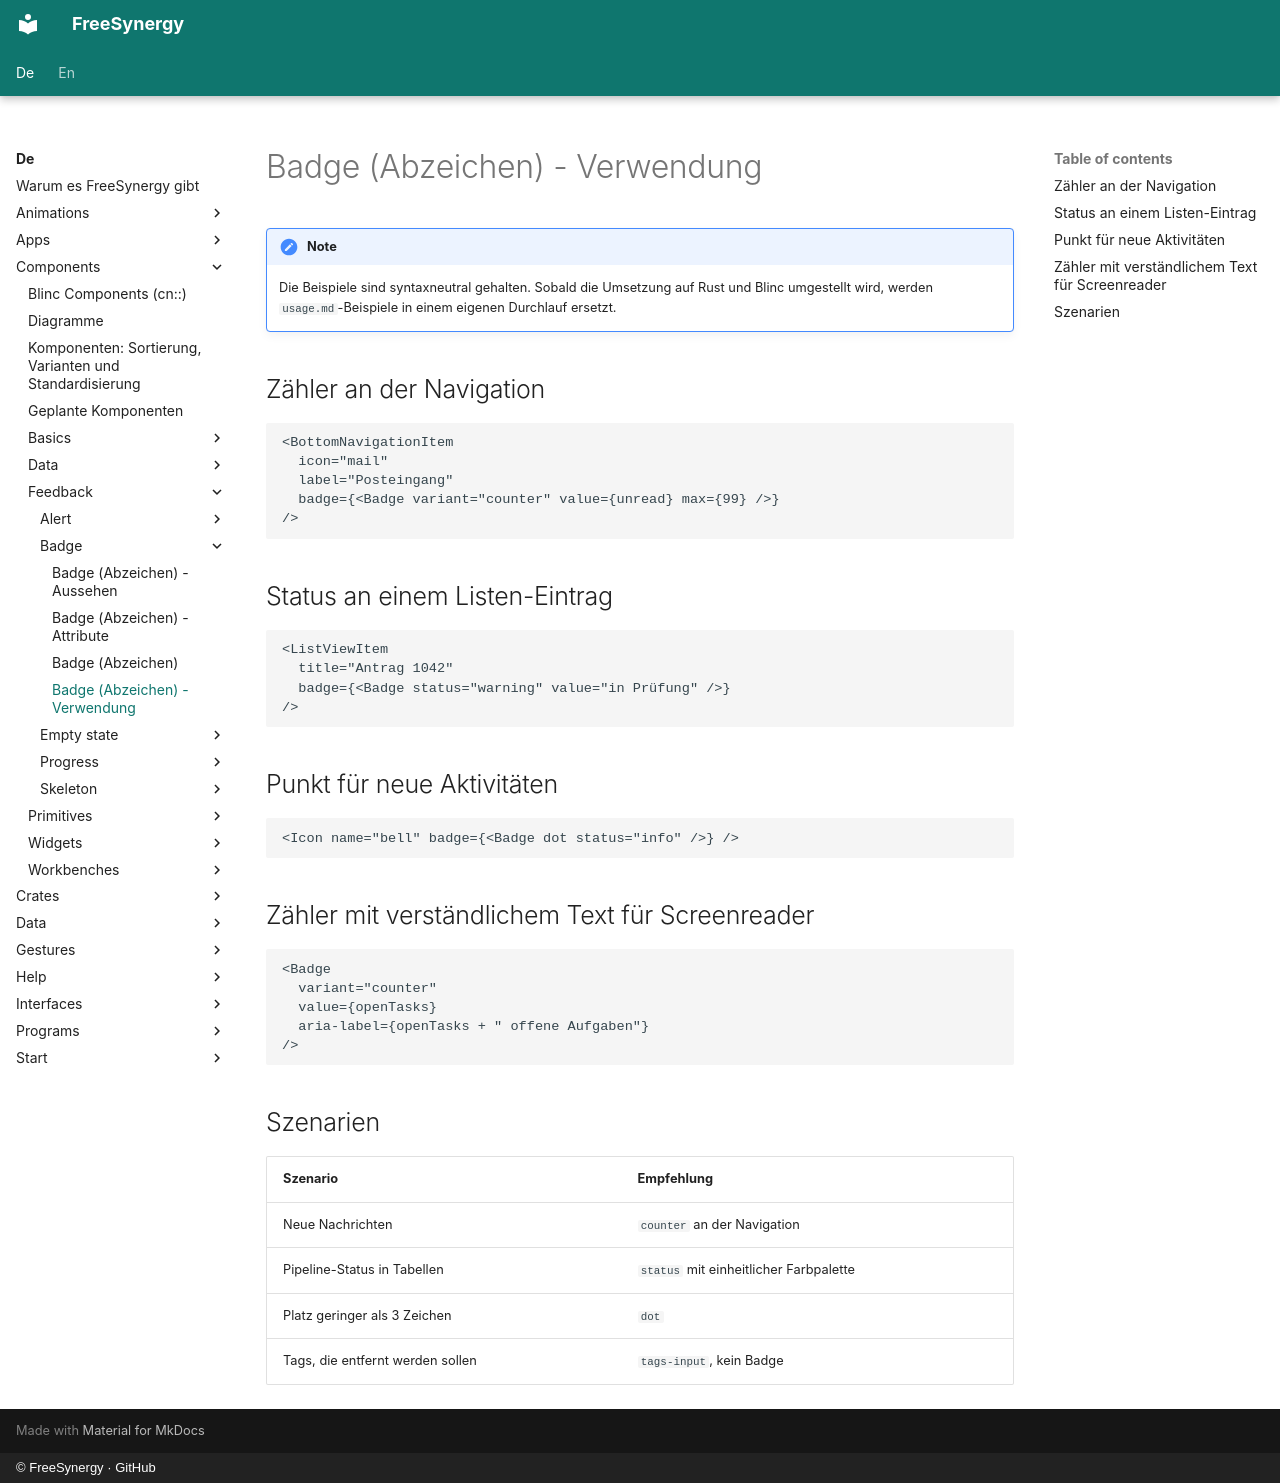

repository: FreeSynergy/fs-documentation · page: de/components/feedback/badge/usage/index.html · generator: mkdocs · copyright: © FreeSynergy · GitHub

# Badge (Abzeichen) - Verwendung

!!! note
    Die Beispiele sind syntaxneutral gehalten. Sobald die Umsetzung auf Rust und
    Blinc umgestellt wird, werden `usage.md`-Beispiele in einem eigenen Durchlauf
    ersetzt.

## Zähler an der Navigation

```jsx
<BottomNavigationItem
  icon="mail"
  label="Posteingang"
  badge={<Badge variant="counter" value={unread} max={99} />}
/>
```

## Status an einem Listen-Eintrag

```jsx
<ListViewItem
  title="Antrag 1042"
  badge={<Badge status="warning" value="in Prüfung" />}
/>
```

## Punkt für neue Aktivitäten

```jsx
<Icon name="bell" badge={<Badge dot status="info" />} />
```

## Zähler mit verständlichem Text für Screenreader

```jsx
<Badge
  variant="counter"
  value={openTasks}
  aria-label={openTasks + " offene Aufgaben"}
/>
```

## Szenarien

| Szenario | Empfehlung |
|----------|------------|
| Neue Nachrichten | `counter` an der Navigation |
| Pipeline-Status in Tabellen | `status` mit einheitlicher Farbpalette |
| Platz geringer als 3 Zeichen | `dot` |
| Tags, die entfernt werden sollen | `tags-input`, kein Badge |
